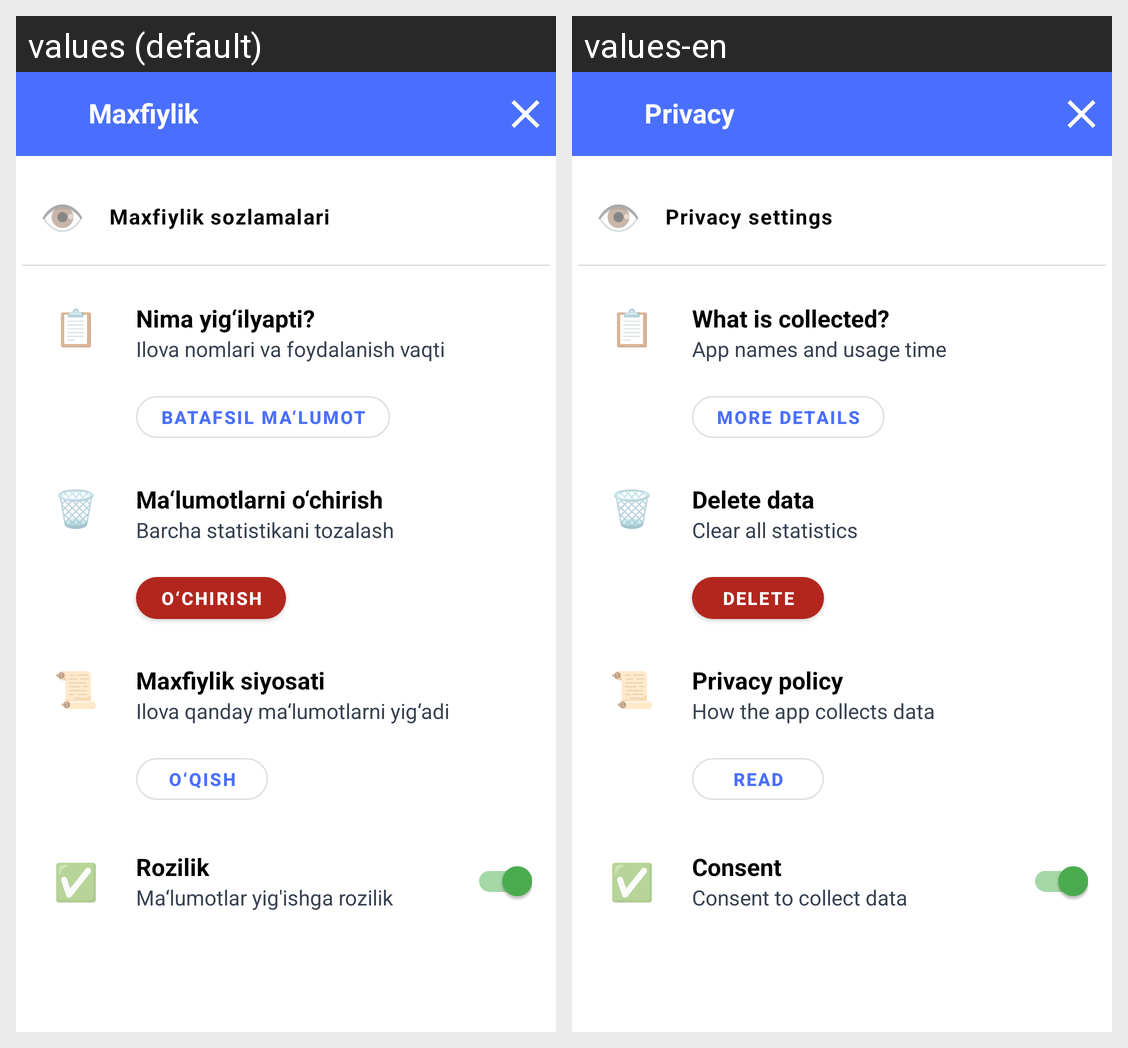

Here is an Android app screen in its default locale and in the app's own translations. Write out the translated-string differences for the strings that appear on this screen.
Android screen res/layout/fragment_privacy.xml rendered under 2 locales, left to right: values (default), values-en. Device: Nexus 5 (rendered at 1080×1920; each locale shown at half size, 540×960, under a caption strip naming it); theme Theme.TimeLimit.
Strings drawn on this screen, with the default value and each locale's value (text and hints the layout hard-codes, and strings that could not be matched under every locale, appear in the picture but are not listed):

title_privacy
  values: Maxfiylik
  values-en: Privacy

priv_settings_title
  values: Maxfiylik sozlamalari
  values-en: Privacy settings

priv_what_collected
  values: Nima yig‘ilyapti?
  values-en: What is collected?

priv_what_collected_desc
  values: Ilova nomlari va foydalanish vaqti
  values-en: App names and usage time

btn_details
  values: Batafsil ma‘lumot
  values-en: More details

priv_delete_data
  values: Ma‘lumotlarni o‘chirish
  values-en: Delete data

priv_delete_data_desc
  values: Barcha statistikani tozalash
  values-en: Clear all statistics

btn_delete
  values: O‘chirish
  values-en: Delete

priv_policy_title
  values: Maxfiylik siyosati
  values-en: Privacy policy

priv_policy_desc
  values: Ilova qanday ma‘lumotlarni yig‘adi
  values-en: How the app collects data

btn_read
  values: O‘qish
  values-en: Read

priv_consent
  values: Rozilik
  values-en: Consent

priv_consent_desc
  values: Ma‘lumotlar yig'ishga rozilik
  values-en: Consent to collect data
